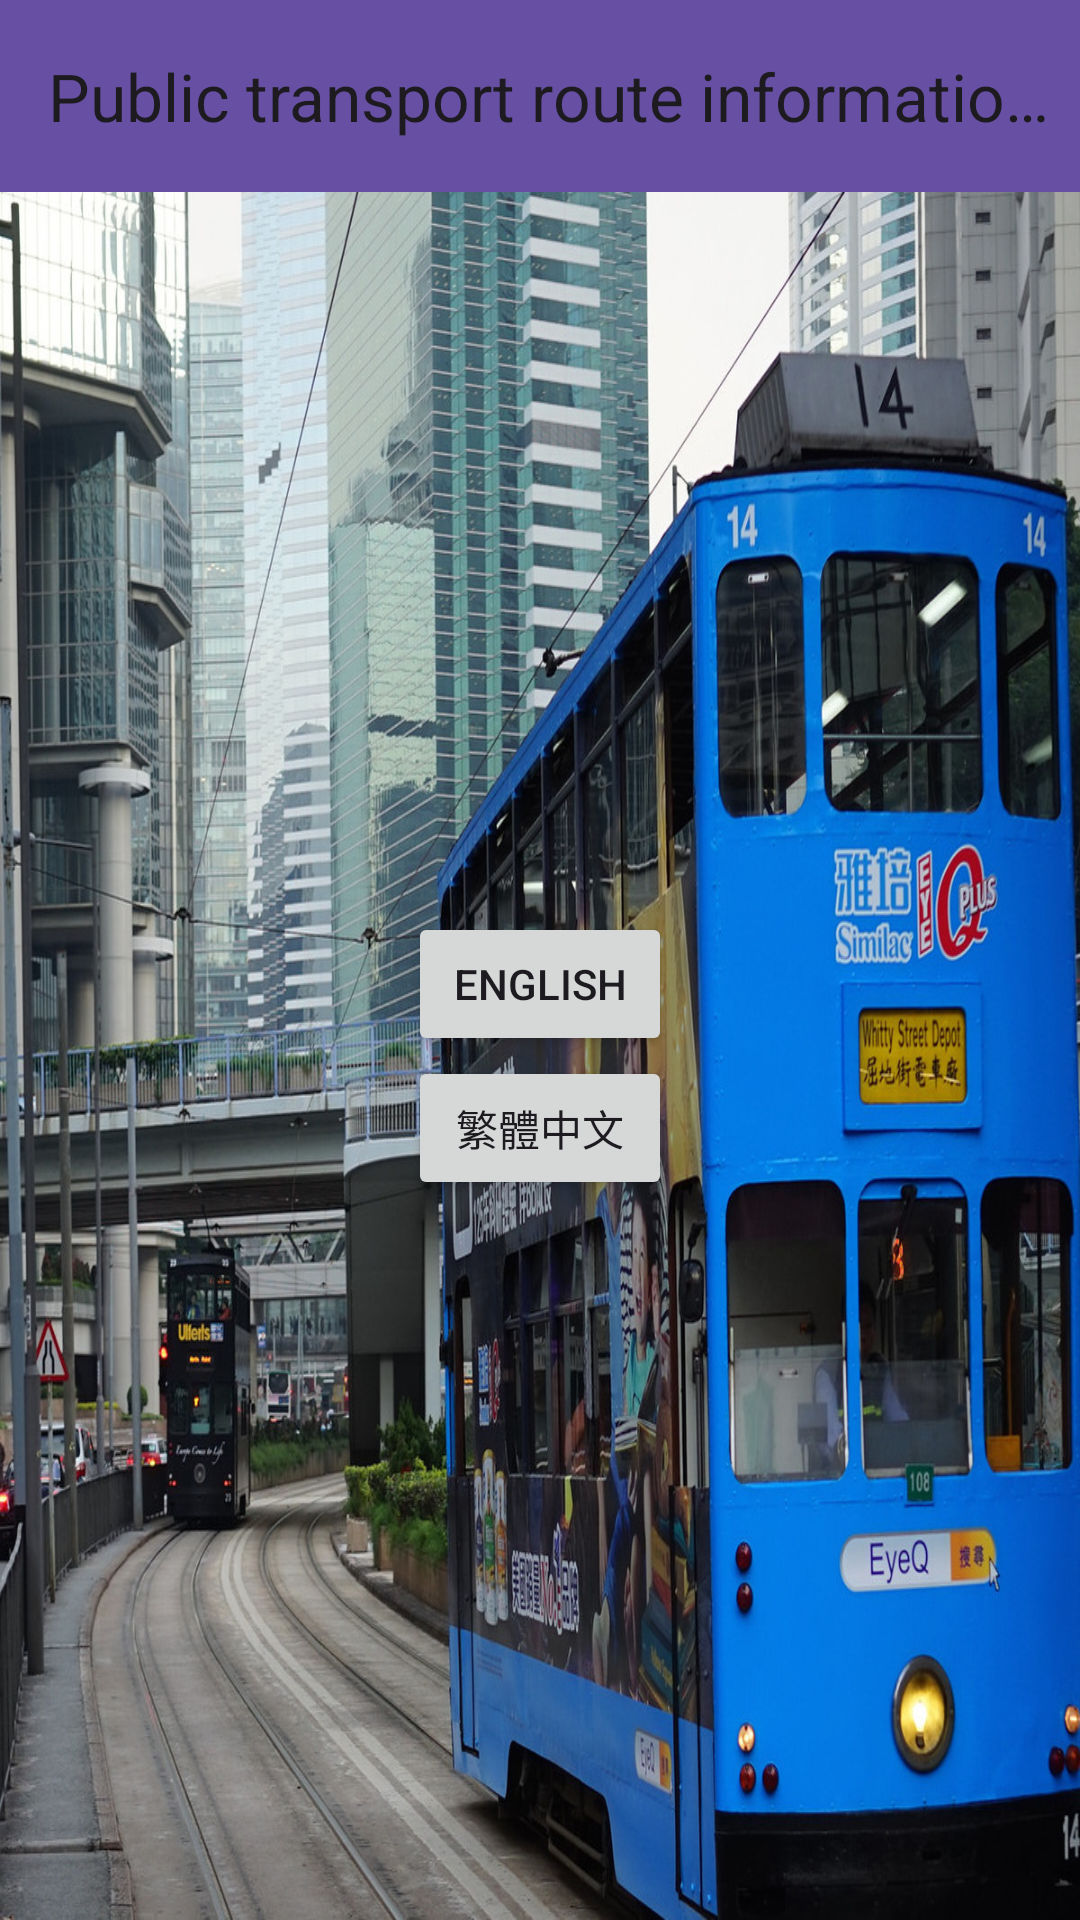

Write the Android layout XML for this screen, with the resource values it uses.
<!-- AndroidManifest.xml: application theme Theme.S1371387 -->
<!-- res/layout/activity_main.xml -->
<?xml version="1.0" encoding="utf-8"?>
<LinearLayout xmlns:android="http://schemas.android.com/apk/res/android"
    xmlns:app="http://schemas.android.com/apk/res-auto"
    android:id="@+id/main"
    android:layout_width="fill_parent"
    android:layout_height="fill_parent"
    android:orientation="vertical" >

    <androidx.appcompat.widget.Toolbar
        android:id="@+id/my_toolbar"
        android:layout_width="match_parent"
        android:layout_height="?attr/actionBarSize"
        android:background="?attr/colorPrimary"
        android:elevation="4dp"
        android:theme="@style/ThemeOverlay.AppCompat.ActionBar"
        app:popupTheme="@style/ThemeOverlay.AppCompat.Light"
        app:title="Public transport route information app" />

    <LinearLayout
        android:layout_width="fill_parent"
        android:layout_height="fill_parent"
        android:gravity="center"
        android:orientation="vertical"
        android:background="@drawable/ic_main_background">

        <Button
            android:id="@+id/Englishbutton"
            android:layout_width="wrap_content"
            android:layout_height="wrap_content"
            android:text="English" />
        <Button
            android:id="@+id/Chinesebutton"
            android:layout_width="wrap_content"
            android:layout_height="wrap_content"
            android:text="繁體中文" />

    </LinearLayout>

</LinearLayout>
<!-- resources referenced by this layout -->
<resources>
  <!-- drawable ic_main_background: jpg bitmap (drawable, 450676 bytes) -->
  <style name="Theme.S1371387" parent="Base.Theme.S1371387" />
  <style name="Base.Theme.S1371387" parent="Theme.Material3.DayNight.NoActionBar">
          
          
      </style>
</resources>
